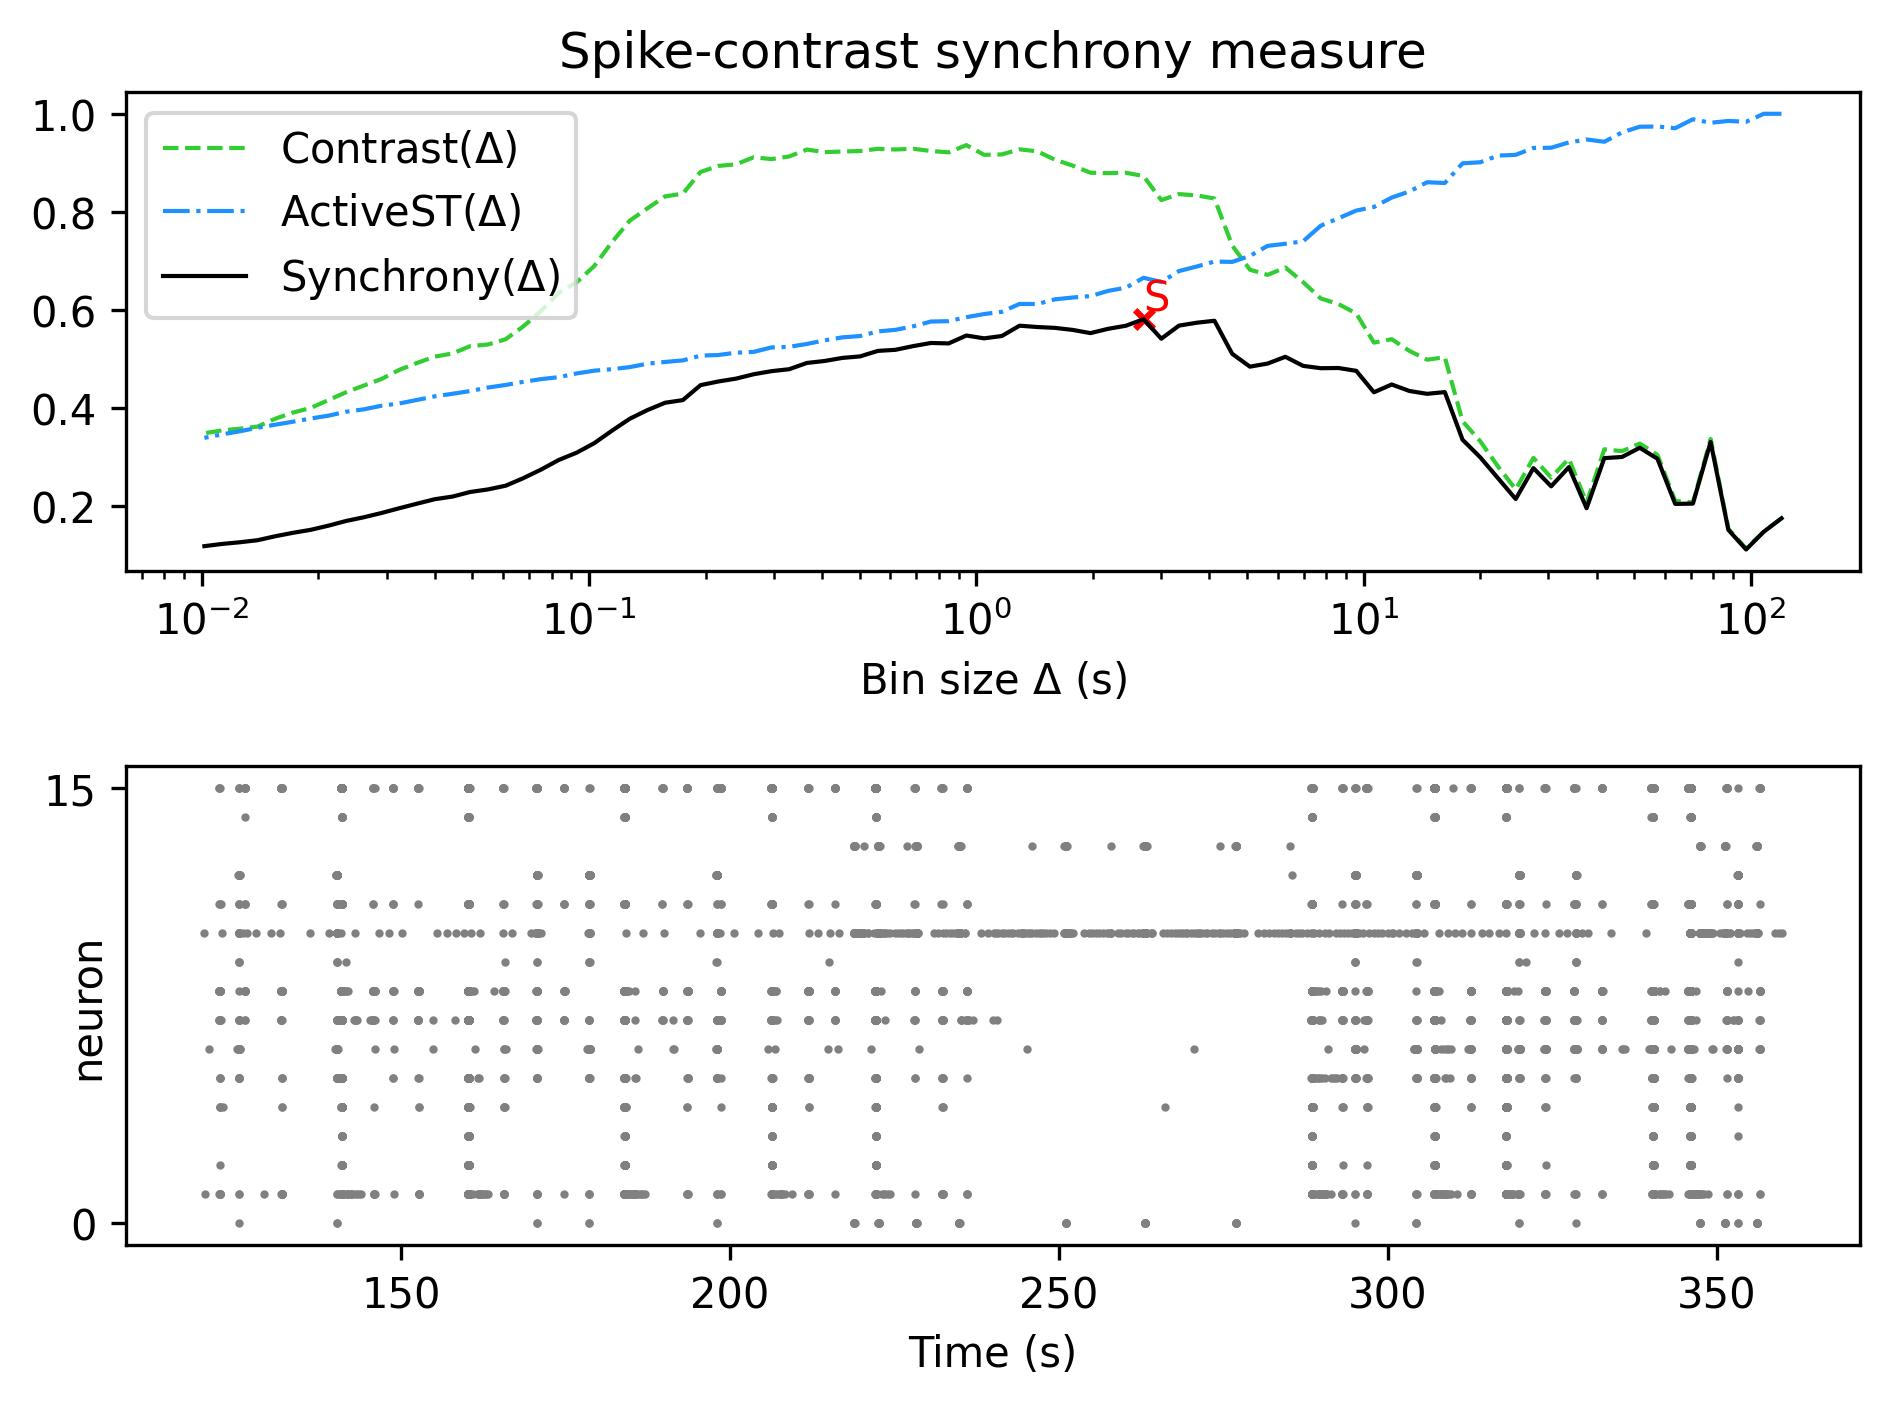

The file beside this chart, header and first rows:
, Spike-contrast (120.0 s), Spike-contrast (108.0 s), Spike-contrast (97.2 s), Spike-contrast (87.48 s), Spike-contrast (78.732 s), Spike-contrast (70.859 s), Spike-contrast (63.773 s), Spike-contrast (57.396 s), Spike-contrast (51.656 s), Spike-contrast (46.49 s), Spike-contrast (41.841 s), Spike-contrast (37.657 s), Spike-contrast (33.892 s), Spike-contrast (30.502 s), Spike-contrast (27.452 s), Spike-contrast (24.707 s), Spike-contrast (22.236 s), Spike-contrast (20.013 s), Spike-contrast (18.011 s), Spike-contrast (16.21 s), Spike-contrast (14.589 s), Spike-contrast (13.13 s), Spike-contrast (11.817 s)
0, 0.1749, 0.1475, 0.1113, 0.1513, 0.3305, 0.2048, 0.2042, 0.2963, 0.3187, 0.3, 0.2976, 0.1954, 0.2792, 0.2401, 0.2773, 0.2143, 0.2567, 0.2992, 0.3351, 0.4323, 0.4288, 0.4346, 0.4478
